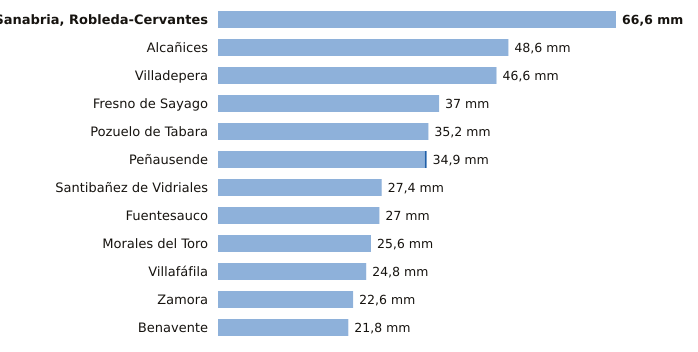

The table this chart was drawn from, first rows:
estacion, provincia, indicativo, mm_6_dias_anteriores, mm_hoy, mm_7_dias, horas_de_hoy
Sanabria, Robleda-Cervantes, Zamora, 2766E, 66.6, 0.0, 66.6, 9
Alcañices, Zamora, 2966D, 48.6, 0.0, 48.6, 8
Villadepera, Zamora, 2804F, 46.6, 0.0, 46.6, 7
Fresno de Sayago, Zamora, 2885K, 37.0, 0.0, 37.0, 8
Pozuelo de Tabara, Zamora, 2789H, 35.2, 0.0, 35.2, 8
Peñausende, Zamora, 2882D, 34.6, 0.3, 34.9, 9
Santibañez de Vidriales, Zamora, 2777K, 27.4, 0.0, 27.4, 6
Fuentesauco, Zamora, 2555B, 27.0, 0.0, 27.0, 5
Morales del Toro, Zamora, 2536D, 25.6, 0.0, 25.6, 7
Villafáfila, Zamora, 2611D, 24.8, 0.0, 24.8, 8
Zamora, Zamora, 2614, 22.6, 0.0, 22.6, 9
Benavente, Zamora, 2755X, 21.8, 0.0, 21.8, 9
